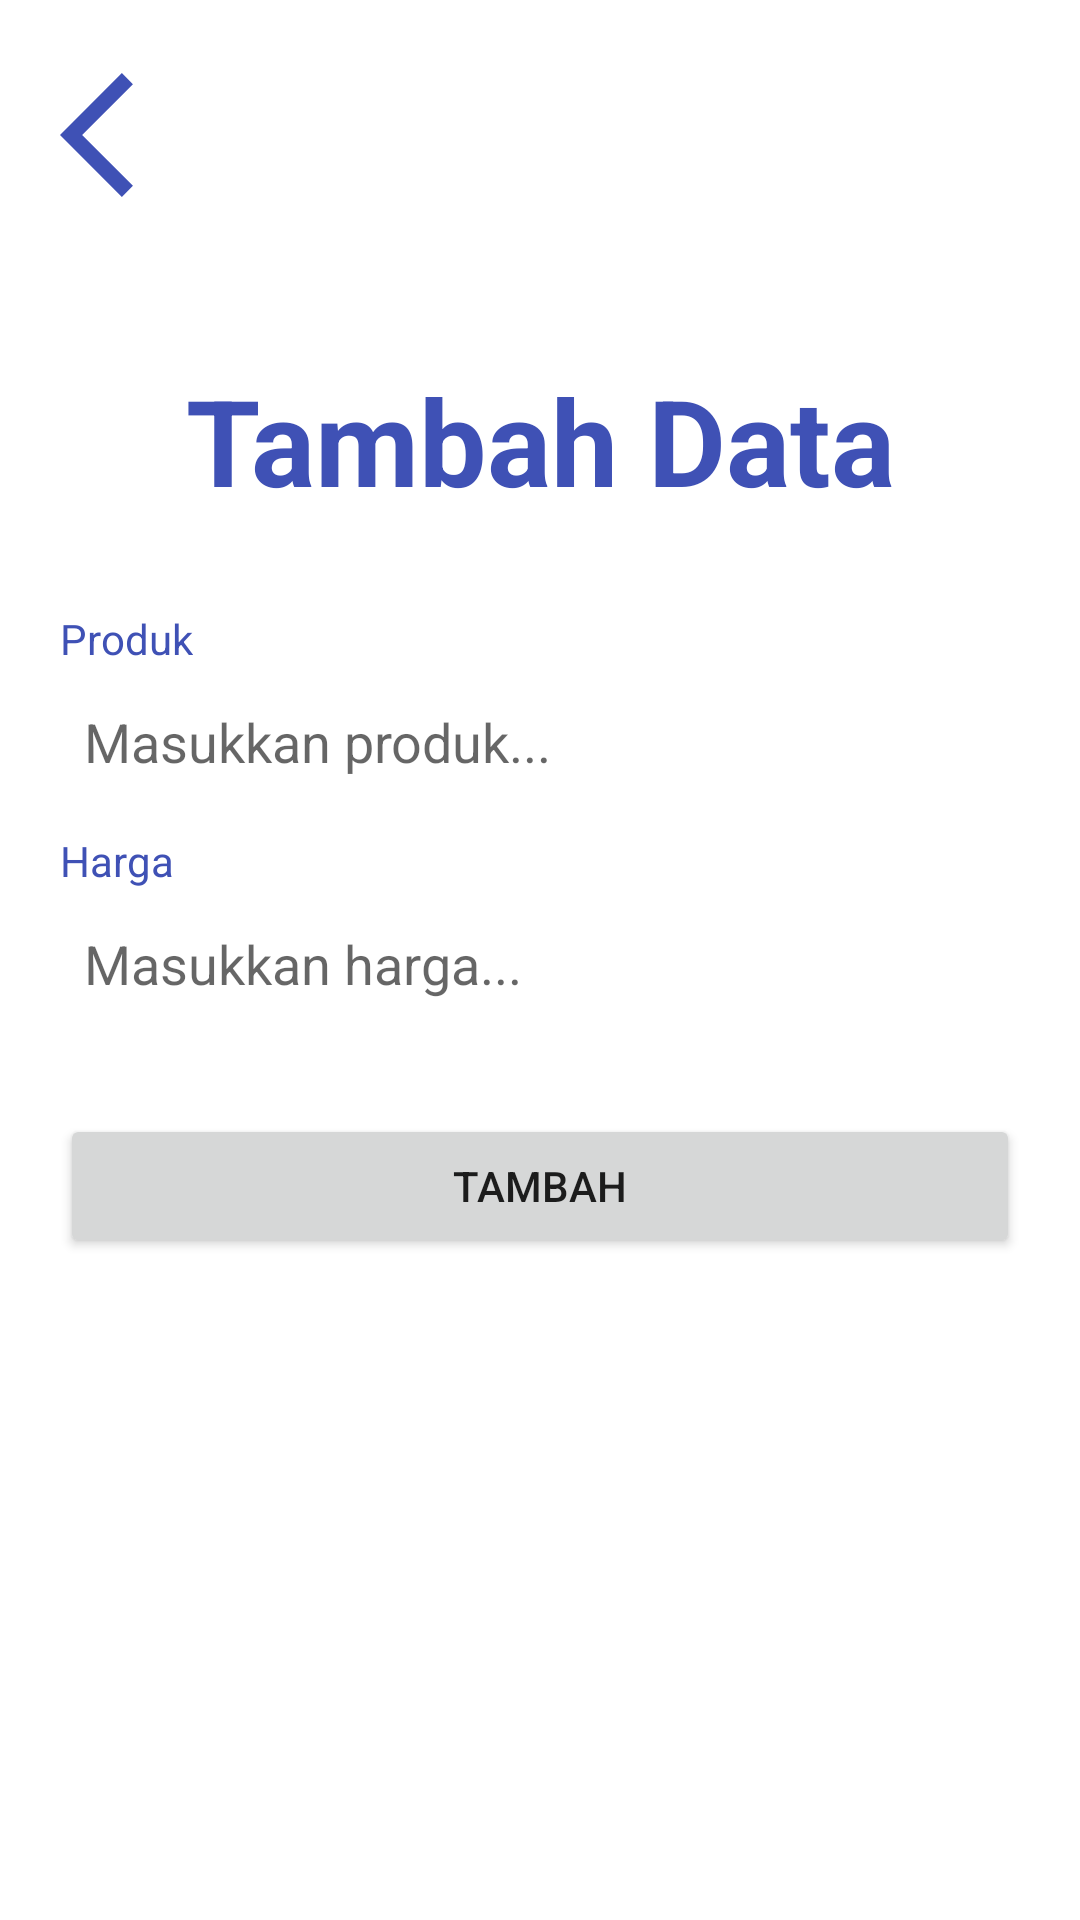

Produce the Android XML layout that renders to this screen, including the resource entries it uses.
<!-- AndroidManifest.xml: application theme Theme.CRUDDatabaseApp -->
<!-- res/layout/activity_create_data.xml -->
<?xml version="1.0" encoding="utf-8"?>
<LinearLayout xmlns:android="http://schemas.android.com/apk/res/android"
    xmlns:app="http://schemas.android.com/apk/res-auto"
    xmlns:tools="http://schemas.android.com/tools"
    android:layout_width="match_parent"
    android:layout_height="match_parent"
    tools:context=".CreateData"
    android:orientation="vertical">

    <ImageView
        android:id="@+id/btnBack"
        android:layout_margin="20dp"
        android:layout_width="wrap_content"
        android:layout_height="wrap_content"
        android:background="@drawable/ic_back"
        />

    <TextView
        android:layout_width="match_parent"
        android:layout_height="wrap_content"
        android:gravity="center"
        android:paddingVertical="30dp"
        android:text="Tambah Data"
        android:textSize="40dp"
        android:textStyle="bold"
        android:textColor="#3F51B5"/>

    <TextView
        android:layout_width="wrap_content"
        android:layout_height="wrap_content"
        android:text="Produk"
        android:layout_marginRight="20dp"
        android:layout_marginLeft="20dp"
        android:layout_marginBottom="5dp"
        android:textColor="#3F51B5"/>
    <EditText
        android:id="@+id/editTxtProduk"
        android:layout_width="match_parent"
        android:layout_height="40dp"
        android:paddingLeft="8dp"
        android:layout_marginRight="20dp"
        android:layout_marginLeft="20dp"
        android:background="@drawable/border"
        android:hint="Masukkan produk..."
        android:layout_marginBottom="10dp"/>

    <TextView
        android:layout_width="wrap_content"
        android:layout_height="wrap_content"
        android:text="Harga"
        android:layout_marginRight="20dp"
        android:layout_marginLeft="20dp"
        android:layout_marginBottom="5dp"
        android:textColor="#3F51B5"/>
    <EditText
        android:id="@+id/editTxtHarga"
        android:paddingLeft="8dp"
        android:layout_width="match_parent"
        android:layout_height="40dp"
        android:layout_marginRight="20dp"
        android:layout_marginLeft="20dp"
        android:background="@drawable/border"
        android:hint="Masukkan harga..."
        android:layout_marginBottom="20dp"/>

    <Button
        android:id="@+id/btnTambah"
        android:layout_width="match_parent"
        android:layout_height="wrap_content"
        android:layout_marginHorizontal="20dp"
        android:layout_marginTop="10dp"
        android:text="Tambah" />
</LinearLayout>
<!-- resources referenced by this layout -->
<resources>
  <!-- drawable ic_back (drawable) -->
  <vector android:autoMirrored="true" android:height="50dp"
      android:tint="#3F51B5" android:viewportHeight="24"
      android:viewportWidth="24" android:width="50dp" xmlns:android="http://schemas.android.com/apk/res/android">
      <path android:fillColor="@android:color/white" android:pathData="M11.67,3.87L9.9,2.1 0,12l9.9,9.9 1.77,-1.77L3.54,12z"/>
  </vector>
  <style name="Theme.CRUDDatabaseApp" parent="Theme.MaterialComponents.DayNight.DarkActionBar">
          
          <item name="colorPrimary">@color/purple_500</item>
          <item name="colorPrimaryVariant">@color/purple_700</item>
          <item name="colorOnPrimary">@color/white</item>
          
          <item name="colorSecondary">@color/teal_200</item>
          <item name="colorSecondaryVariant">@color/teal_700</item>
          <item name="colorOnSecondary">@color/black</item>
          
          <item name="android:statusBarColor">?attr/colorPrimaryVariant</item>
          
      </style>
  <!-- not gathered from this repository: default colours our renderer supplied (Android Studio template values) -->
  <color name="purple_500">#FF6200EE</color>
  <color name="purple_700">#FF3700B3</color>
  <color name="teal_200">#FF03DAC5</color>
  <color name="teal_700">#FF018786</color>
  <color name="black">#FF000000</color>
  <color name="white">#FFFFFFFF</color>
</resources>
